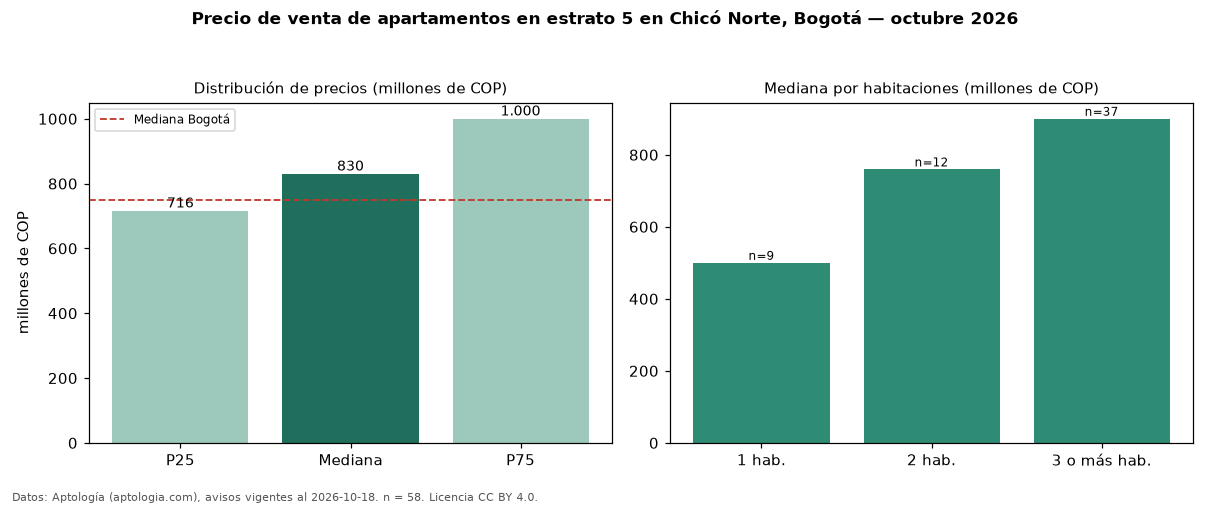

Data behind this chart, as committed beside it:
seccion, metrica, valor, moneda, n
filtro, estrato, 5, , 58
precio, p25, 716250000, COP, 58
precio, mediana, 830000000, COP, 58
precio, p75, 1000000000, COP, 58
precio, minimo, 270000000, COP, 58
precio, maximo, 2500000000, COP, 58
m2, mediana_precio_m2, 7008780, COP, 56
m2, area_mediana_m2, 128.4, m2, 56
admin, mediana_admin_mes, 842500, COP, 52
banos, mediana_banos, 3.0, , 
parqueadero, pct_con_parqueadero, 98.2, %, 55
estrato, estrato_mas_frecuente, 5, , 58
habitaciones, 1, 500000000, COP, 9
habitaciones, 2, 759500000, COP, 12
habitaciones, 3+, 900000000, COP, 37
ciudad, mediana_ciudad_referencia, 750000000, COP, 
ciudad, mediana_m2_ciudad, 7261905, COP, 
fuente, fecha_datos, 2026-10-18, , 
fuente, atribucion, https://www.aptologia.com/venta/bogota/c…, , 
fuente, licencia, CC BY 4.0, , 
